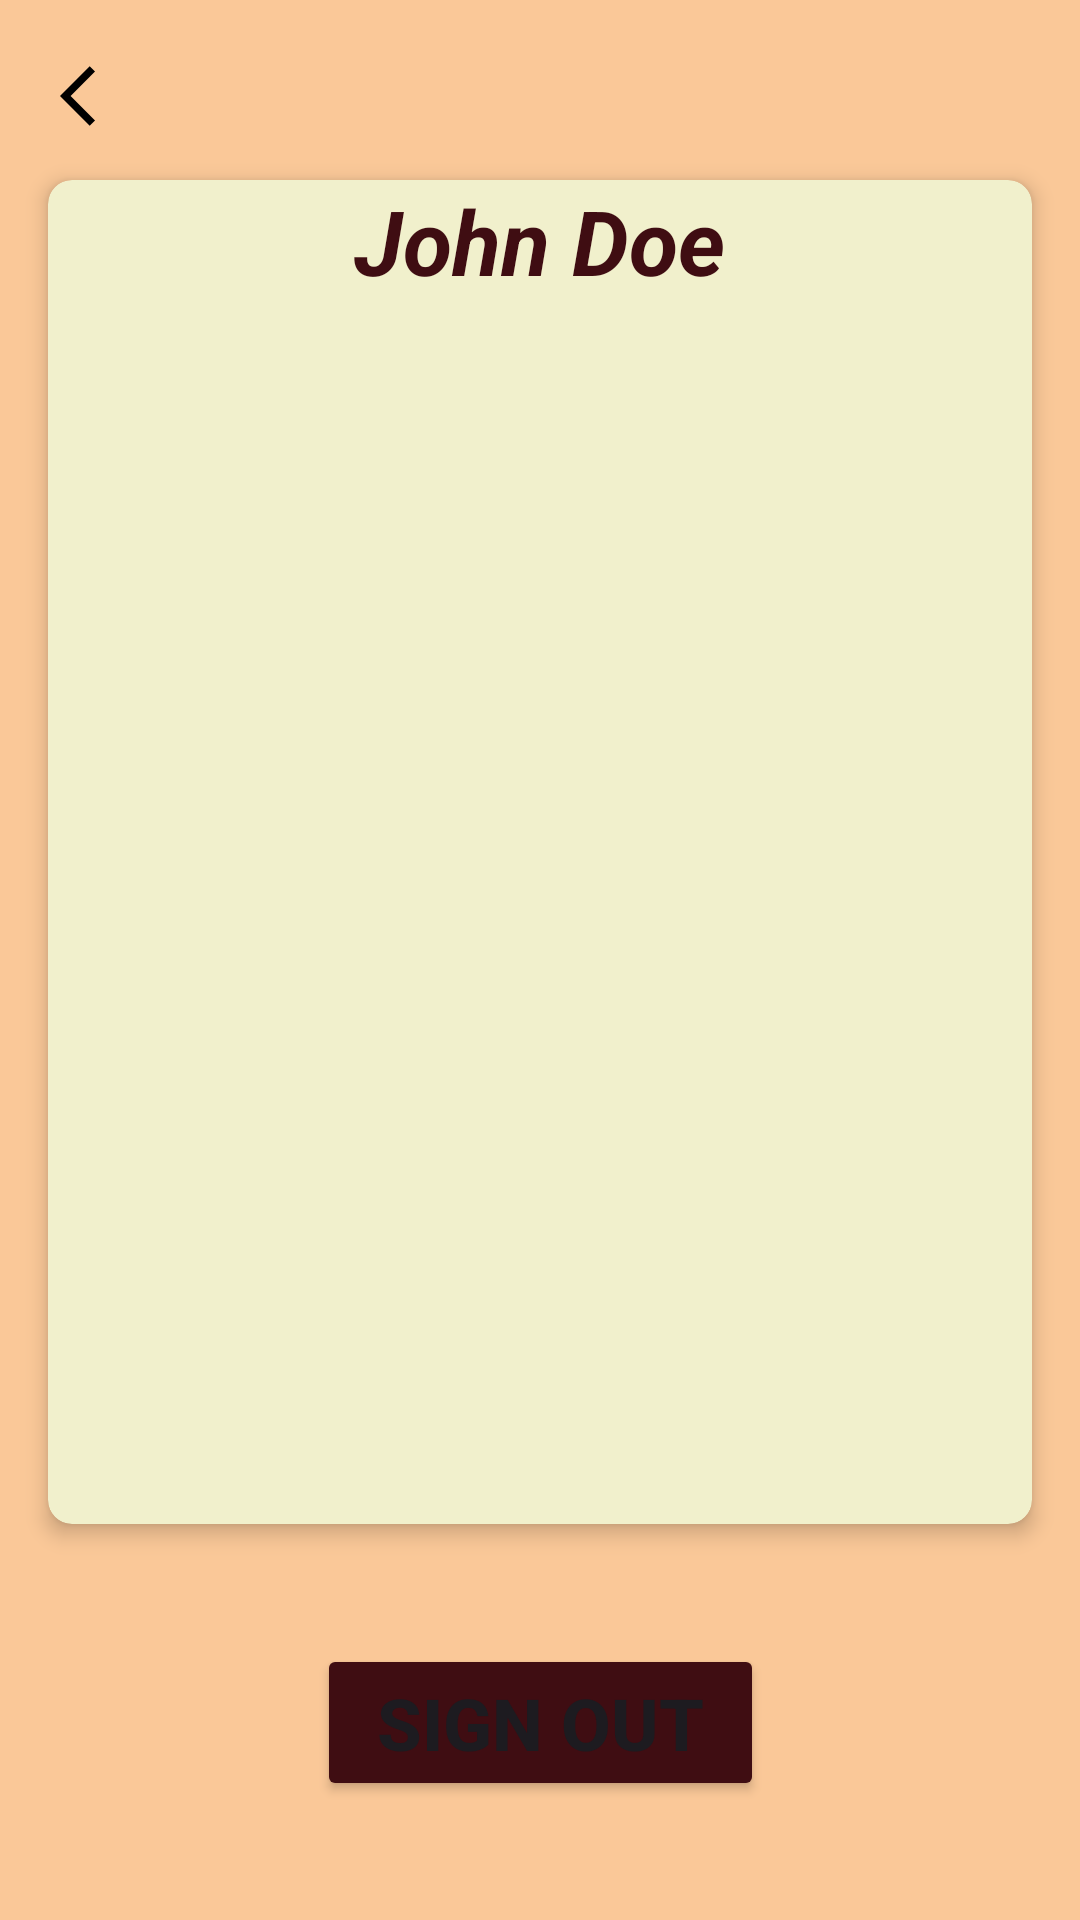

This screen was rendered from an Android layout file. Write that file and the resources it references.
<!-- AndroidManifest.xml: application theme Theme.MyApplication -->
<!-- res/layout/activity_profile.xml -->
<?xml version="1.0" encoding="utf-8"?>
<androidx.constraintlayout.widget.ConstraintLayout xmlns:android="http://schemas.android.com/apk/res/android"
    xmlns:app="http://schemas.android.com/apk/res-auto"
    xmlns:tools="http://schemas.android.com/tools"
    android:id="@+id/main"
    android:layout_width="match_parent"
    android:layout_height="match_parent"
    tools:context=".ProfileActivity"
    android:background="#FAC898" >

    <ImageView
        android:id="@+id/ivBack"
        android:layout_width="wrap_content"
        android:layout_height="wrap_content"
        android:src="@drawable/backicon"
        android:layout_marginTop="20dp"
        android:layout_marginLeft="20dp"
        app:layout_constraintStart_toStartOf="parent"
        app:layout_constraintTop_toTopOf="parent"
        />

    <androidx.cardview.widget.CardView
        android:id="@+id/profile"
        android:layout_width="0dp"
        android:layout_height="0dp"
        android:layout_margin="16dp"
        app:cardCornerRadius="8dp"
        app:cardElevation="4dp"
        app:cardBackgroundColor="@color/lemonChiffon"

        app:layout_constraintTop_toBottomOf="@id/ivBack"
        app:layout_constraintLeft_toLeftOf="parent"
        app:layout_constraintRight_toRightOf="parent"
        app:layout_constraintHeight_percent="0.7">

        <TextView
            android:id="@+id/tvUsername"
            android:layout_width="wrap_content"
            android:layout_height="wrap_content"
            android:layout_gravity="center_horizontal"
            android:textColor="@color/blackBean"
            android:text="John Doe"
            android:textSize="30dp"
            android:textStyle="bold|italic"
            />
    </androidx.cardview.widget.CardView>

    <Button
        android:id="@+id/btnSignOut"
        android:layout_width="wrap_content"
        android:layout_height="wrap_content"
        android:text="SIGN OUT"
        android:textStyle="bold"
        android:textSize="24dp"
        android:paddingHorizontal="20dp"
        android:paddingVertical="10dp"
        android:backgroundTint="@color/blackBean"
        app:layout_constraintTop_toBottomOf="@id/profile"
        app:layout_constraintBottom_toBottomOf="parent"
        app:layout_constraintStart_toStartOf="parent"
        app:layout_constraintEnd_toEndOf="parent"
        />

</androidx.constraintlayout.widget.ConstraintLayout>
<!-- resources referenced by this layout -->
<resources>
  <color name="blackBean">#3f0d12</color>
  <color name="lemonChiffon">#f1f0cc</color>
  <!-- drawable backicon (drawable) -->
  <vector xmlns:android="http://schemas.android.com/apk/res/android" android:autoMirrored="true" android:height="24dp" android:tint="#000000" android:viewportHeight="24" android:viewportWidth="24" android:width="24dp">
        
      <path android:fillColor="@android:color/white" android:pathData="M11.67,3.87L9.9,2.1 0,12l9.9,9.9 1.77,-1.77L3.54,12z"/>
      
  </vector>
  <style name="Theme.MyApplication" parent="Base.Theme.MyApplication" />
  <style name="Base.Theme.MyApplication" parent="Theme.Material3.DayNight.NoActionBar">
          <item name="android:buttonBarButtonStyle">@style/BorderlessButton</item>
      </style>
  <style name="BorderlessButton" parent="Widget.AppCompat.Button.Borderless">
          <item name="android:background">@drawable/selector_recipe_details_btn</item>
          <item name="android:textStyle">bold</item>
      </style>
</resources>
